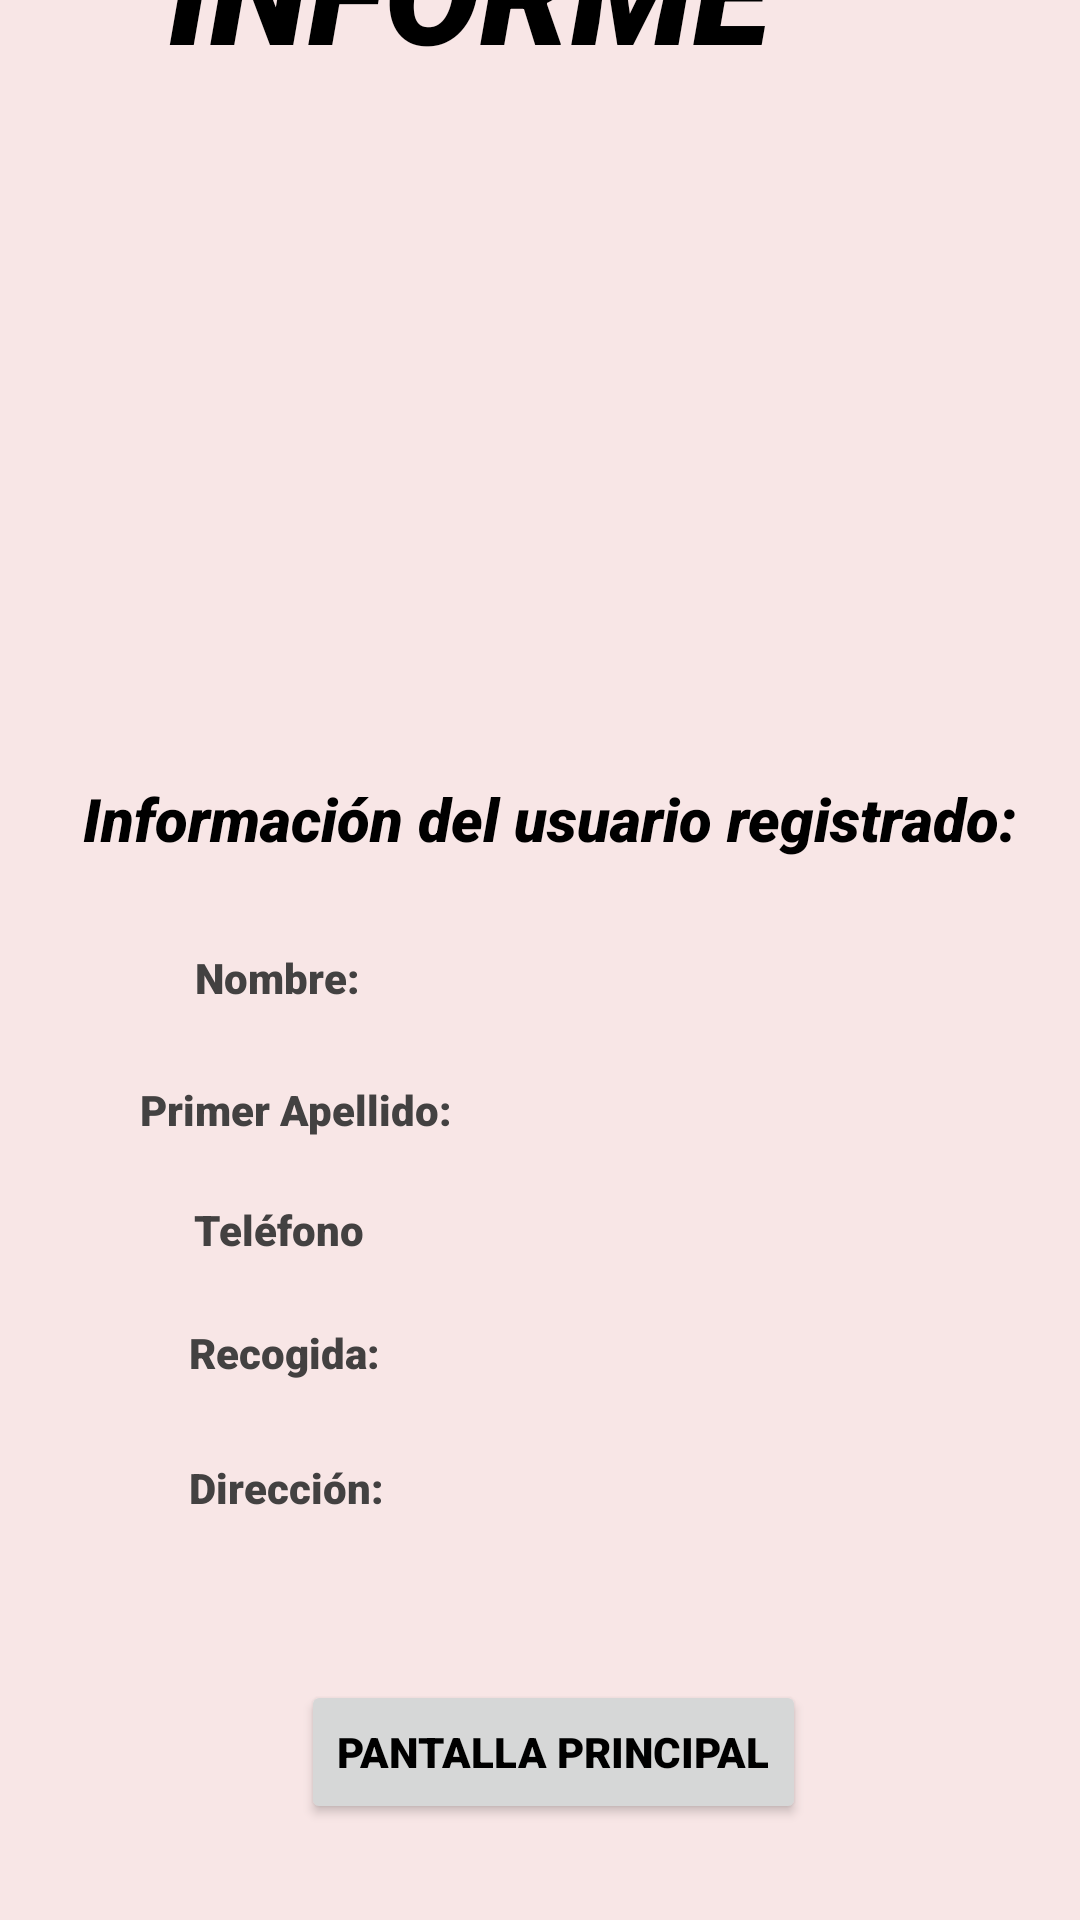

Write the Android layout XML for this screen, with the resource values it uses.
<!-- AndroidManifest.xml: application theme Theme.AppCompat.Light.NoActionBar -->
<!-- res/layout/activity_pantalla_informe.xml -->
<?xml version="1.0" encoding="utf-8"?>
<androidx.constraintlayout.widget.ConstraintLayout xmlns:android="http://schemas.android.com/apk/res/android"
    xmlns:app="http://schemas.android.com/apk/res-auto"
    xmlns:tools="http://schemas.android.com/tools"
    android:layout_width="match_parent"
    android:layout_height="match_parent"
    android:background="#F8E6E6"
    tools:context=".PantallaInforme">

    <TextView
        android:id="@+id/textNombre2"
        android:layout_width="wrap_content"
        android:layout_height="wrap_content"
        android:layout_marginBottom="25dp"
        android:fontFamily="sans-serif-black"
        android:text="@string/nombreRegistro"
        android:textColor="#434141"
        app:layout_constraintBottom_toTopOf="@+id/textApellido2"
        app:layout_constraintEnd_toEndOf="parent"
        app:layout_constraintHorizontal_bias="0.213"
        app:layout_constraintStart_toStartOf="parent"
        app:layout_constraintTop_toBottomOf="@+id/textView3" />

    <TextView
        android:id="@+id/zumoElegido"
        android:layout_width="wrap_content"
        android:layout_height="wrap_content"
        android:layout_marginStart="200dp"
        android:layout_marginEnd="70dp"
        android:layout_marginBottom="117dp"
        android:fontFamily="sans-serif-black"
        android:textColor="#000000"
        app:layout_constraintBottom_toBottomOf="parent"
        app:layout_constraintEnd_toStartOf="@+id/precioZumoElegido"
        app:layout_constraintStart_toStartOf="parent"
        app:layout_constraintTop_toBottomOf="@+id/textDireccion2" />

    <TextView
        android:id="@+id/precioZumoElegido"
        android:layout_width="wrap_content"
        android:layout_height="wrap_content"
        android:layout_marginTop="270dp"
        android:layout_marginEnd="70dp"
        android:layout_marginBottom="26dp"
        android:fontFamily="sans-serif-black"
        android:textColor="#000000"
        app:layout_constraintBottom_toTopOf="@+id/botonPantallaPrincipal"
        app:layout_constraintEnd_toStartOf="@+id/lactosa"
        app:layout_constraintStart_toEndOf="@+id/zumoElegido"
        app:layout_constraintTop_toBottomOf="@+id/textView3" />

    <TextView
        android:id="@+id/textRecogida2"
        android:layout_width="wrap_content"
        android:layout_height="wrap_content"
        android:layout_marginBottom="26dp"
        android:fontFamily="sans-serif-black"
        android:text="@string/recogidaRegistro"
        android:textColor="#434141"
        app:layout_constraintBottom_toTopOf="@+id/textDireccion2"
        app:layout_constraintEnd_toEndOf="parent"
        app:layout_constraintHorizontal_bias="0.213"
        app:layout_constraintStart_toStartOf="parent"
        app:layout_constraintTop_toBottomOf="@+id/textTelefono2" />

    <TextView
        android:id="@+id/textApellido2"
        android:layout_width="wrap_content"
        android:layout_height="wrap_content"
        android:layout_marginBottom="21dp"
        android:fontFamily="sans-serif-black"
        android:text="@string/primerApellidoRegistro"
        android:textColor="#434141"
        app:layout_constraintBottom_toTopOf="@+id/textTelefono2"
        app:layout_constraintEnd_toEndOf="parent"
        app:layout_constraintHorizontal_bias="0.182"
        app:layout_constraintStart_toStartOf="parent"
        app:layout_constraintTop_toBottomOf="@+id/textNombre2" />

    <TextView
        android:id="@+id/textTelefono2"
        android:layout_width="59dp"
        android:layout_height="19dp"
        android:layout_marginBottom="22dp"
        android:fontFamily="sans-serif-black"
        android:text="@string/telefonoRegistro"
        android:textColor="#434141"
        app:layout_constraintBottom_toTopOf="@+id/textRecogida2"
        app:layout_constraintEnd_toEndOf="parent"
        app:layout_constraintHorizontal_bias="0.215"
        app:layout_constraintStart_toStartOf="parent"
        app:layout_constraintTop_toBottomOf="@+id/textApellido2" />

    <TextView
        android:id="@+id/textDireccion2"
        android:layout_width="wrap_content"
        android:layout_height="wrap_content"
        android:layout_marginBottom="35dp"
        android:fontFamily="sans-serif-black"
        android:text="@string/direccionRegistr"
        android:textColor="#434141"
        app:layout_constraintBottom_toTopOf="@+id/zumoElegido"
        app:layout_constraintEnd_toEndOf="parent"
        app:layout_constraintHorizontal_bias="0.213"
        app:layout_constraintStart_toStartOf="parent"
        app:layout_constraintTop_toBottomOf="@+id/textRecogida2" />

    <TextView
        android:id="@+id/reciboNombre"
        android:layout_width="wrap_content"
        android:layout_height="wrap_content"
        app:layout_constraintBottom_toBottomOf="parent"
        app:layout_constraintEnd_toEndOf="parent"
        app:layout_constraintHorizontal_bias="0.54"
        app:layout_constraintStart_toEndOf="@+id/textNombre2"
        app:layout_constraintTop_toTopOf="parent" />

    <TextView
        android:id="@+id/reciboTelefono"
        android:layout_width="wrap_content"
        android:layout_height="wrap_content"
        android:layout_marginBottom="20dp"
        app:layout_constraintBottom_toTopOf="@+id/reciboRecogida"
        app:layout_constraintEnd_toEndOf="parent"
        app:layout_constraintHorizontal_bias="0.532"
        app:layout_constraintStart_toEndOf="@+id/textTelefono2"
        app:layout_constraintTop_toBottomOf="@+id/reciboApellidos" />

    <TextView
        android:id="@+id/reciboDireccion"
        android:layout_width="wrap_content"
        android:layout_height="wrap_content"
        android:layout_marginBottom="38dp"
        app:layout_constraintBottom_toTopOf="@+id/precioZumoElegido"
        app:layout_constraintEnd_toEndOf="parent"
        app:layout_constraintHorizontal_bias="0.534"
        app:layout_constraintStart_toEndOf="@+id/textDireccion2"
        app:layout_constraintTop_toBottomOf="@+id/reciboRecogida" />

    <TextView
        android:id="@+id/reciboRecogida"
        android:layout_width="wrap_content"
        android:layout_height="wrap_content"
        android:layout_marginBottom="19dp"
        app:layout_constraintBottom_toTopOf="@+id/reciboDireccion"
        app:layout_constraintEnd_toEndOf="parent"
        app:layout_constraintHorizontal_bias="0.534"
        app:layout_constraintStart_toEndOf="@+id/textRecogida2"
        app:layout_constraintTop_toBottomOf="@+id/reciboTelefono" />

    <TextView
        android:id="@+id/reciboApellidos"
        android:layout_width="wrap_content"
        android:layout_height="wrap_content"
        android:layout_marginTop="25dp"
        android:layout_marginBottom="21dp"
        app:layout_constraintBottom_toTopOf="@+id/reciboTelefono"
        app:layout_constraintEnd_toEndOf="parent"
        app:layout_constraintHorizontal_bias="0.471"
        app:layout_constraintStart_toEndOf="@+id/textApellido2"
        app:layout_constraintTop_toBottomOf="@+id/reciboNombre"
        app:layout_constraintVertical_bias="0.0" />

    <TextView
        android:id="@+id/textView2"
        android:layout_width="wrap_content"
        android:layout_height="wrap_content"
        android:layout_marginStart="106dp"
        android:layout_marginEnd="103dp"
        android:fontFamily="sans-serif-black"
        android:gravity="center"
        android:text="@string/tituloInforme"
        android:textColor="#000000"
        android:textColorHighlight="#FFFFFF"
        android:textColorHint="#FFFFFF"
        android:textSize="48sp"
        android:textStyle="bold|italic"
        app:layout_constraintBottom_toTopOf="@+id/logoEmpresa"
        app:layout_constraintEnd_toEndOf="parent"
        app:layout_constraintHorizontal_bias="1.0"
        app:layout_constraintStart_toStartOf="parent"
        app:layout_constraintTop_toTopOf="parent"
        app:layout_constraintVertical_bias="0.0" />

    <ImageView
        android:id="@+id/logoEmpresa"
        android:layout_width="202dp"
        android:layout_height="222dp"
        android:layout_gravity="center"
        android:layout_marginStart="107dp"
        android:layout_marginEnd="103dp"
        android:layout_marginBottom="9dp"
        app:layout_constraintBottom_toTopOf="@+id/textView3"
        app:layout_constraintEnd_toEndOf="parent"
        app:layout_constraintStart_toStartOf="parent"
        app:layout_constraintTop_toBottomOf="@+id/textView2"
        app:srcCompat="@mipmap/icono"
        tools:ignore="ContentDescription" />

    <TextView
        android:id="@+id/textView3"
        android:layout_width="wrap_content"
        android:layout_height="wrap_content"
        android:layout_marginStart="53dp"
        android:layout_marginEnd="47dp"
        android:layout_marginBottom="30dp"
        android:fontFamily="sans-serif-black"
        android:gravity="center"
        android:text="@string/infoUsuario"
        android:textColor="#000000"
        android:textColorHighlight="#FFFFFF"
        android:textColorHint="#FFFFFF"
        android:textSize="20sp"
        android:textStyle="bold|italic"
        app:layout_constraintBottom_toTopOf="@+id/textNombre2"
        app:layout_constraintEnd_toEndOf="parent"
        app:layout_constraintStart_toStartOf="parent"
        app:layout_constraintTop_toBottomOf="@+id/logoEmpresa" />

    <Button
        android:id="@+id/botonPantallaPrincipal"
        android:layout_width="wrap_content"
        android:layout_height="wrap_content"
        android:layout_marginStart="154dp"
        android:layout_marginEnd="170dp"
        android:layout_marginBottom="32dp"
        android:fontFamily="sans-serif-black"
        android:text="@string/Activity1"
        android:textColor="#000000"
        app:layout_constraintBottom_toBottomOf="parent"
        app:layout_constraintEnd_toEndOf="parent"
        app:layout_constraintHorizontal_bias="0.407"
        app:layout_constraintStart_toStartOf="parent"
        app:layout_constraintTop_toBottomOf="@+id/zumoElegido"
        app:layout_constraintVertical_bias="0.868" />

    <TextView
        android:id="@+id/lactosa"
        android:layout_width="wrap_content"
        android:layout_height="wrap_content"
        android:layout_marginStart="243dp"
        android:layout_marginTop="305dp"
        android:layout_marginEnd="120dp"
        android:layout_marginBottom="9dp"
        android:fontFamily="sans-serif-black"
        android:textColor="#000000"
        app:layout_constraintBottom_toTopOf="@+id/botonPantallaPrincipal"
        app:layout_constraintEnd_toEndOf="parent"
        app:layout_constraintStart_toStartOf="parent"
        app:layout_constraintTop_toBottomOf="@+id/textView3" />

</androidx.constraintlayout.widget.ConstraintLayout>
<!-- resources referenced by this layout -->
<resources>
  <string name="Activity1" translatable="false">Pantalla Principal</string>
  <string name="direccionRegistr" translatable="false">Dirección:</string>
  <string name="infoUsuario" translatable="false">Información del usuario registrado:</string>
  <string name="nombreRegistro" translatable="false">Nombre:</string>
  <string name="primerApellidoRegistro" translatable="false">Primer Apellido:</string>
  <string name="recogidaRegistro" translatable="false">Recogida:</string>
  <string name="telefonoRegistro" translatable="false">Teléfono:</string>
  <string name="tituloInforme" translatable="false">INFORME</string>
</resources>
